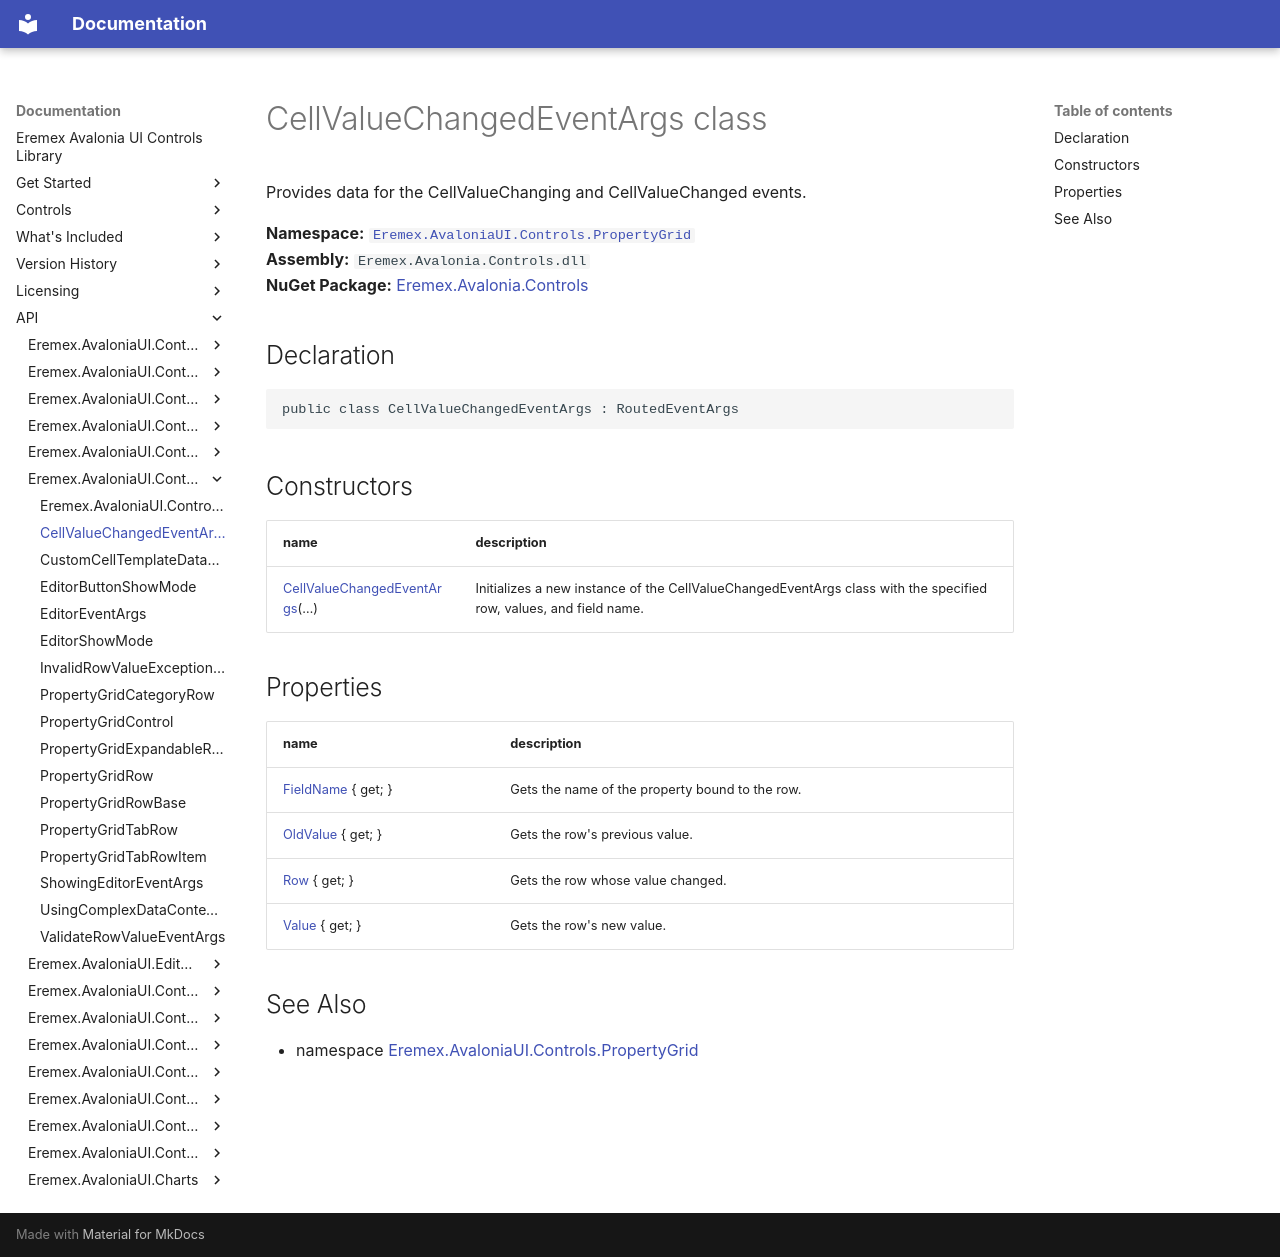

repository: Eremex/controls-doc · page: API/Eremex.AvaloniaUI.Controls.PropertyGrid/CellValueChangedEventArgs/index.html · generator: mkdocs

# CellValueChangedEventArgs class

Provides data for the CellValueChanging and CellValueChanged events.

**Namespace:** [`Eremex.AvaloniaUI.Controls.PropertyGrid`](./index.md)  
**Assembly:** `Eremex.Avalonia.Controls.dll`  
**NuGet Package:** [Eremex.Avalonia.Controls](https://www.nuget.org/packages/Eremex.Avalonia.Controls)

## Declaration

```csharp
public class CellValueChangedEventArgs : RoutedEventArgs
```

## Constructors

| name | description |
| --- | --- |
| [CellValueChangedEventArgs](CellValueChangedEventArgs/CellValueChangedEventArgs.md)(…) | Initializes a new instance of the CellValueChangedEventArgs class with the specified row, values, and field name. |

## Properties

| name | description |
| --- | --- |
| [FieldName](CellValueChangedEventArgs/FieldName.md) { get; } | Gets the name of the property bound to the row. |
| [OldValue](CellValueChangedEventArgs/OldValue.md) { get; } | Gets the row's previous value. |
| [Row](CellValueChangedEventArgs/Row.md) { get; } | Gets the row whose value changed. |
| [Value](CellValueChangedEventArgs/Value.md) { get; } | Gets the row's new value. |

## See Also

* namespace [Eremex.AvaloniaUI.Controls.PropertyGrid](./index.md)

<!-- DO NOT EDIT: generated by xmldocmd for Eremex.Avalonia.Controls.dll -->
